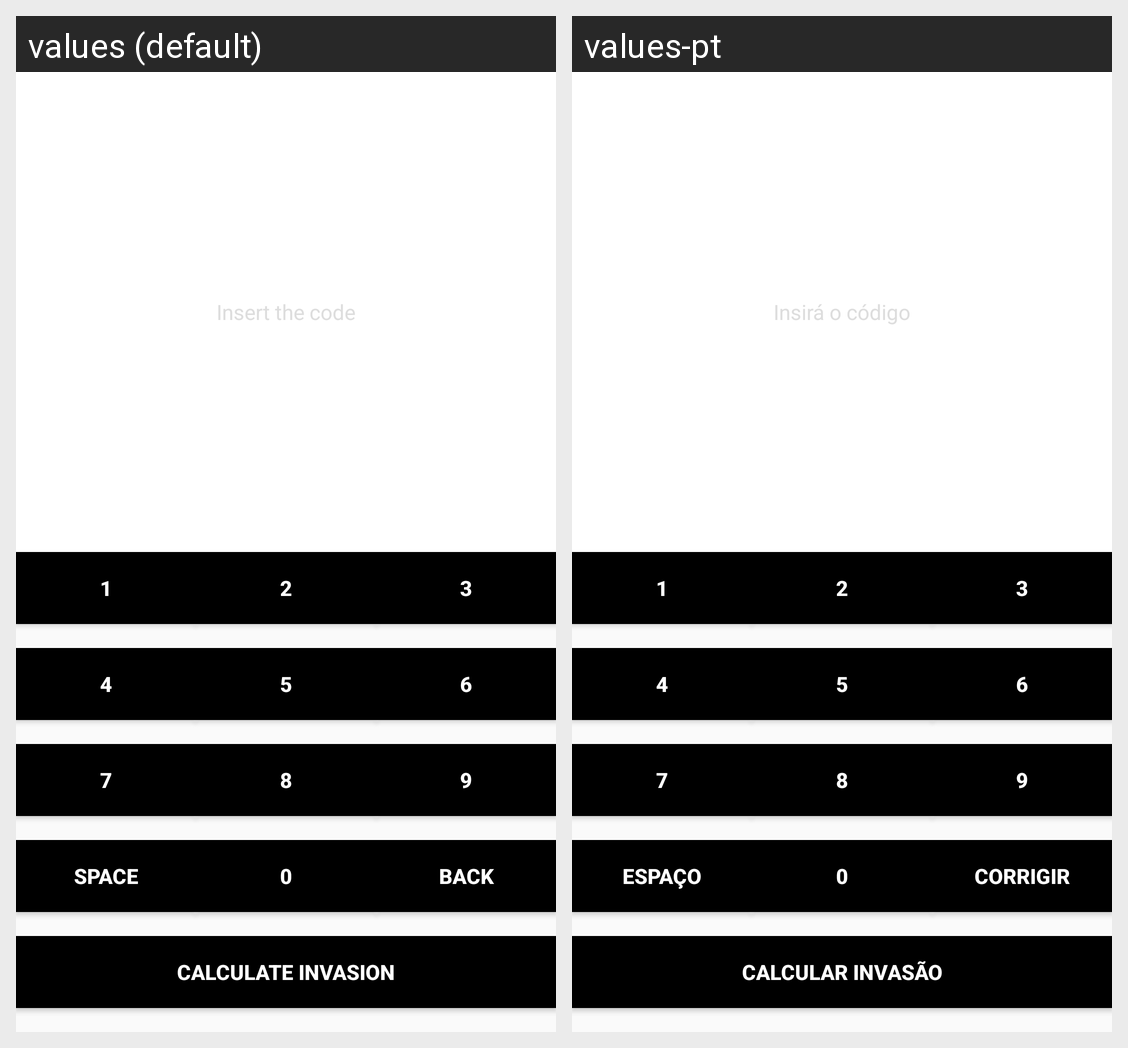

Strings drawn on this Android screen and how each of the app's shown locales translates them:
Android screen res/layout/activity_main.xml rendered under 2 locales, left to right: values (default), values-pt. Device: Nexus 5 (rendered at 1080×1920; each locale shown at half size, 540×960, under a caption strip naming it); theme AppTheme.
Strings drawn on this screen, with the default value and each locale's value (text and hints the layout hard-codes, and strings that could not be matched under every locale, appear in the picture but are not listed):

insert_code
  values: Insert the code
  values-pt: Insirá o código

space
  values: Space
  values-pt: Espaço

backspace
  values: back
  values-pt: Corrigir

calculate_invasion
  values: Calculate Invasion
  values-pt: Calcular Invasão
